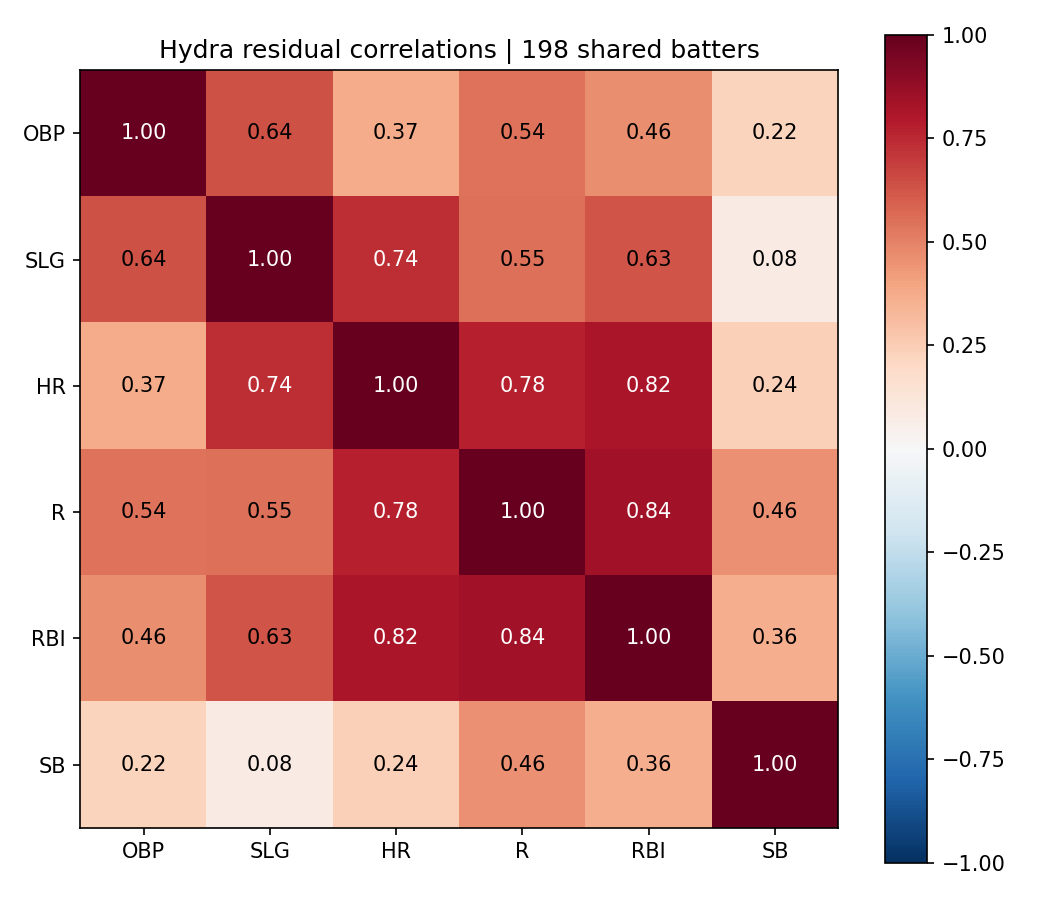

Source data for this figure (header and first rows):
, OBP, SLG, HR, R, RBI, SB
OBP, 1.0, 0.6381, 0.3697, 0.54, 0.462, 0.22
SLG, 0.6381, 1.0, 0.7419, 0.5527, 0.6276, 0.08371
HR, 0.3697, 0.7419, 1.0, 0.7812, 0.8165, 0.2354
R, 0.54, 0.5527, 0.7812, 1.0, 0.8388, 0.4567
RBI, 0.462, 0.6276, 0.8165, 0.8388, 1.0, 0.361
SB, 0.22, 0.08371, 0.2354, 0.4567, 0.361, 1.0
